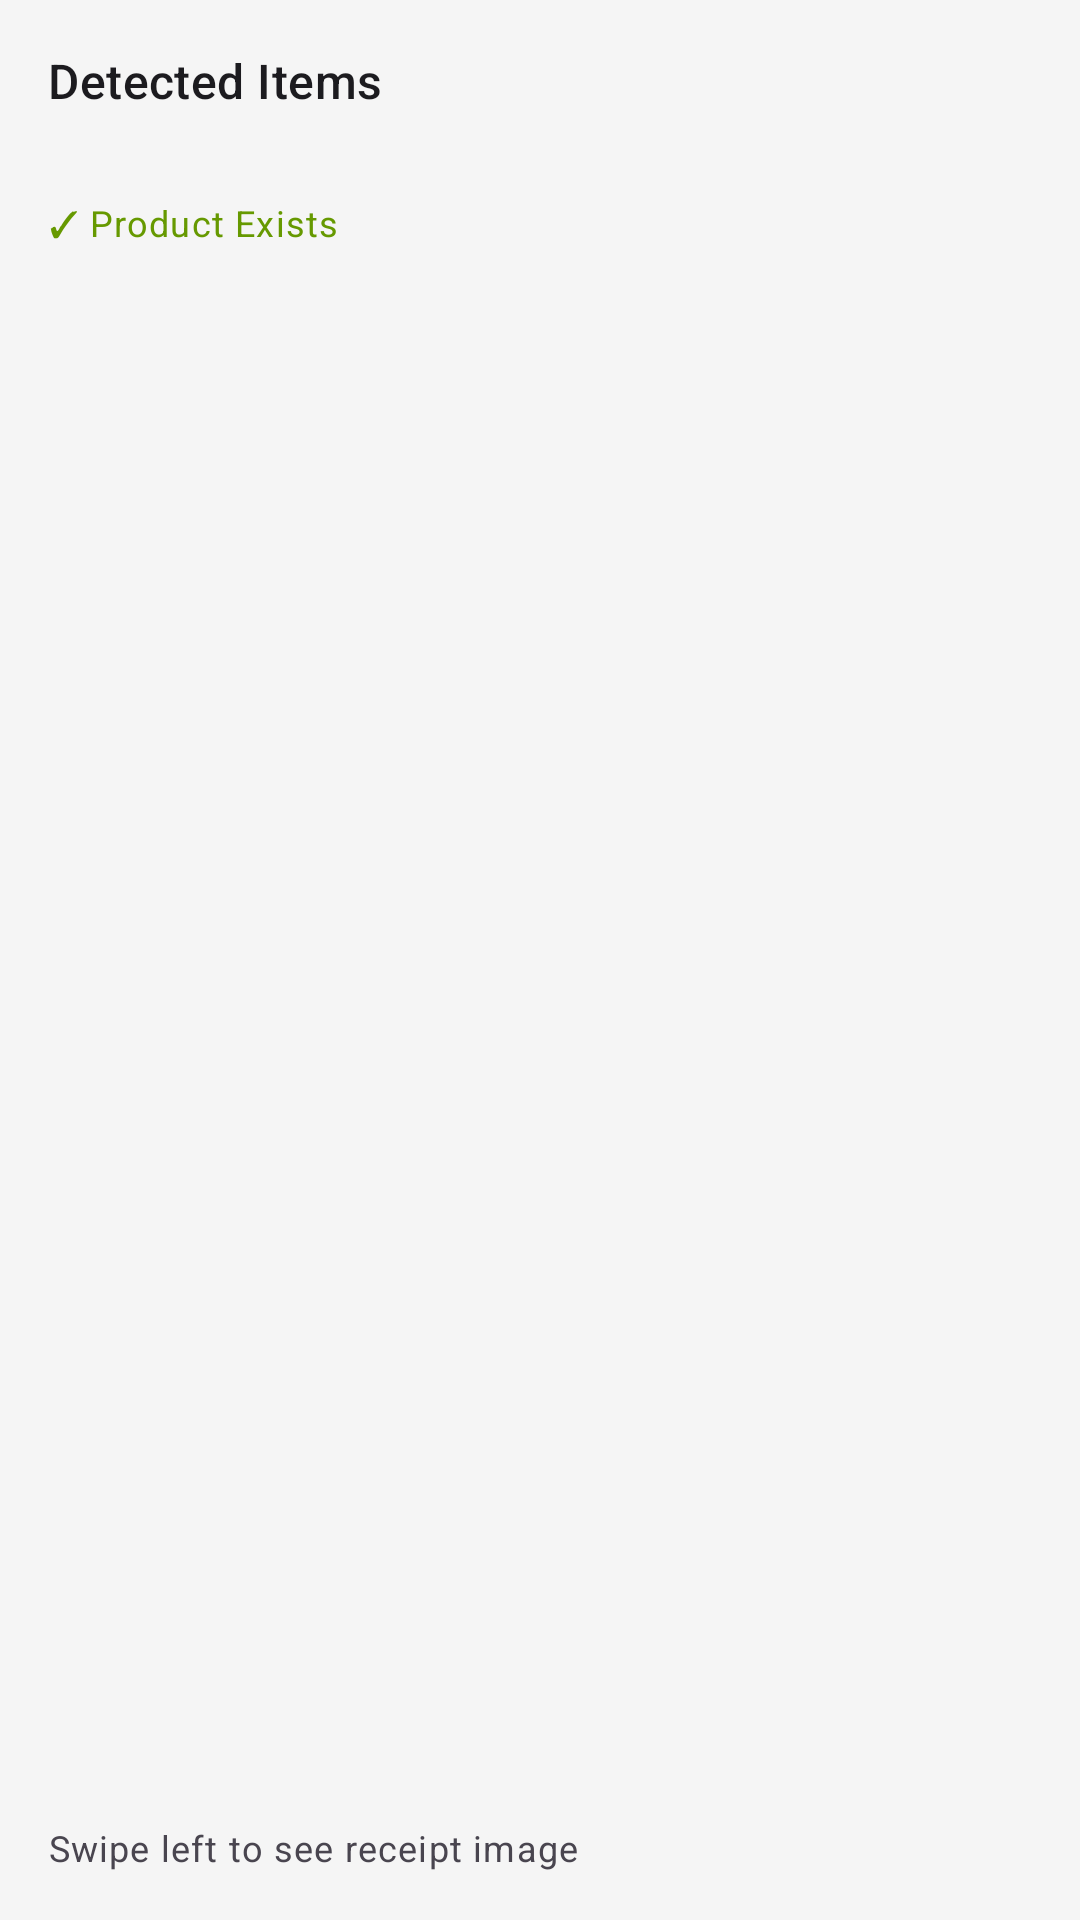

Reconstruct the res/layout file that produces this screen, plus the resources it refers to.
<!-- AndroidManifest.xml: application theme Theme.FoodLogger -->
<!-- res/layout/page_receipt_items.xml -->
<?xml version="1.0" encoding="utf-8"?>
<LinearLayout xmlns:android="http://schemas.android.com/apk/res/android"
    android:layout_width="match_parent"
    android:layout_height="match_parent"
    android:orientation="vertical"
    android:padding="16dp">

    <TextView
        android:layout_width="wrap_content"
        android:layout_height="wrap_content"
        android:text="Detected Items"
        android:textAppearance="?attr/textAppearanceTitleMedium"
        android:textColor="?attr/colorOnSurface" />

    <TextView
        android:id="@+id/itemCountText"
        android:layout_width="wrap_content"
        android:layout_height="wrap_content"
        android:layout_marginTop="4dp"
        android:textAppearance="?attr/textAppearanceBodySmall"
        android:textColor="?attr/colorOnSurfaceVariant" />

    <TextView
        android:id="@+id/productExistsLegend"
        android:layout_width="wrap_content"
        android:layout_height="wrap_content"
        android:layout_marginTop="8dp"
        android:text="@string/legend_product_exists"
        android:textAppearance="?attr/textAppearanceBodySmall"
        android:textColor="@android:color/holo_green_dark" />

    <androidx.recyclerview.widget.RecyclerView
        android:id="@+id/itemsRecyclerView"
        android:layout_width="match_parent"
        android:layout_height="0dp"
        android:layout_weight="1"
        android:layout_marginTop="12dp"
        android:clipToPadding="false" />

    <TextView
        android:layout_width="wrap_content"
        android:layout_height="wrap_content"
        android:layout_marginTop="8dp"
        android:text="Swipe left to see receipt image"
        android:textAppearance="?attr/textAppearanceBodySmall"
        android:textColor="?attr/colorOnSurfaceVariant" />
</LinearLayout>
<!-- resources referenced by this layout -->
<resources>
  <string name="legend_product_exists">✓ Product Exists</string>
  <color name="md_theme_light_primary">#6750A4</color>
  <color name="md_theme_light_onPrimary">#FFFFFF</color>
  <color name="md_theme_light_primaryContainer">#EADDFF</color>
  <color name="md_theme_light_onPrimaryContainer">#21005D</color>
  <color name="md_theme_light_secondary">#625B71</color>
  <color name="md_theme_light_onSecondary">#FFFFFF</color>
  <color name="md_theme_light_secondaryContainer">#E8DEF8</color>
  <color name="md_theme_light_onSecondaryContainer">#1D192B</color>
  <color name="md_theme_light_tertiary">#7D5260</color>
  <color name="md_theme_light_onTertiary">#FFFFFF</color>
  <color name="md_theme_light_tertiaryContainer">#FFD8E4</color>
  <color name="md_theme_light_onTertiaryContainer">#31111D</color>
  <color name="md_theme_light_error">#B3261E</color>
  <color name="md_theme_light_onError">#FFFFFF</color>
  <color name="md_theme_light_errorContainer">#F9DEDC</color>
  <color name="md_theme_light_onErrorContainer">#410E0B</color>
  <color name="md_theme_light_background">#F5F5F5</color>
  <color name="md_theme_light_onBackground">#1C1B1F</color>
  <color name="md_theme_light_surface">#FFFFFF</color>
  <color name="md_theme_light_onSurface">#1C1B1F</color>
  <color name="md_theme_light_surfaceVariant">#E7E0EC</color>
  <color name="md_theme_light_onSurfaceVariant">#49454F</color>
  <color name="md_theme_light_outline">#79747E</color>
  <color name="md_theme_light_outlineVariant">#CAC4D0</color>
  <style name="ThemeOverlay.FoodLogger.MaterialAlertDialog" parent="ThemeOverlay.Material3.MaterialAlertDialog">
      </style>
</resources>
